Image classification data set "hospital_1" (fahadjamil567/Gastric_Cancer-Model on GitHub). Class labels (8): ADI, DEB, LYM, MUC, MUS, NOR, STR, TUM.

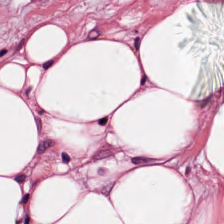
Label: ADI

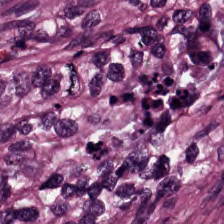
Label: TUM

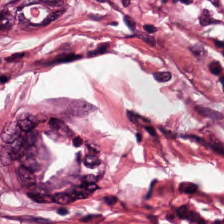
Label: MUS

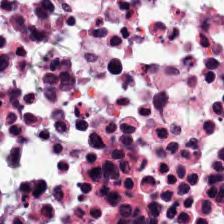
Label: DEB

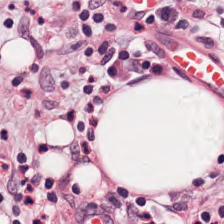
Label: NOR

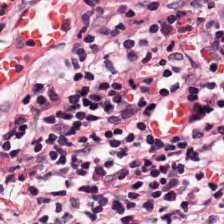
Label: LYM
